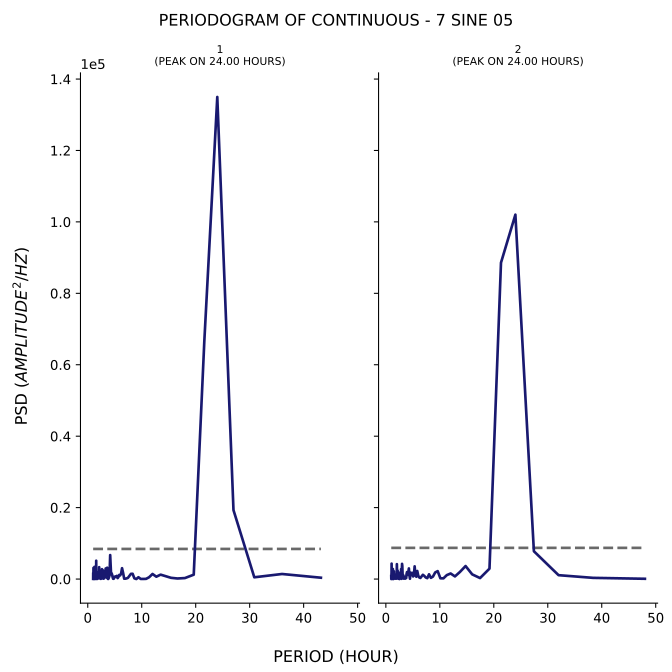

The file beside this chart, header and first rows:
test, period, psd
1, 43.2, 375.2
1, 36.0, 1415
1, 30.86, 492
1, 27.0, 19302
1, 24.0, 134970
1, 21.6, 66658
1, 19.64, 1221
1, 18.0, 271.7
1, 16.62, 157
1, 15.43, 344.1
1, 14.4, 824.6
1, 13.5, 1231
1, 12.71, 655.7
1, 12.0, 1419
1, 11.37, 506.7
1, 10.8, 47.88
1, 10.29, 23.26
1, 9.818, 21.04
1, 9.391, 508.3
1, 9.0, 4.69
1, 8.64, 201.3
1, 8.308, 1478
1, 8.0, 1447
1, 7.714, 857
1, 7.448, 343
1, 7.2, 185
1, 6.968, 104.1
1, 6.75, 98.51
1, 6.545, 1743
1, 6.353, 3036
1, 6.171, 1478
1, 6.0, 1018
1, 5.838, 1155
1, 5.684, 580.3
1, 5.538, 271.5
1, 5.4, 888.6
1, 5.268, 588.4
1, 5.143, 752.8
1, 5.023, 504.5
1, 4.909, 633.1
1, 4.8, 74.26
1, 4.696, 87.53
1, 4.596, 609.5
1, 4.5, 1283
1, 4.408, 1651
1, 4.32, 1287
1, 4.235, 3728
1, 4.154, 6709
1, 4.075, 2838
1, 4.0, 817.2
1, 3.927, 480.4
1, 3.857, 161
1, 3.789, 25.97
1, 3.724, 50.67
1, 3.661, 1466
1, 3.6, 3176
1, 3.541, 365.1
1, 3.484, 2107
1, 3.429, 1207
1, 3.375, 1647
... 341 more rows
